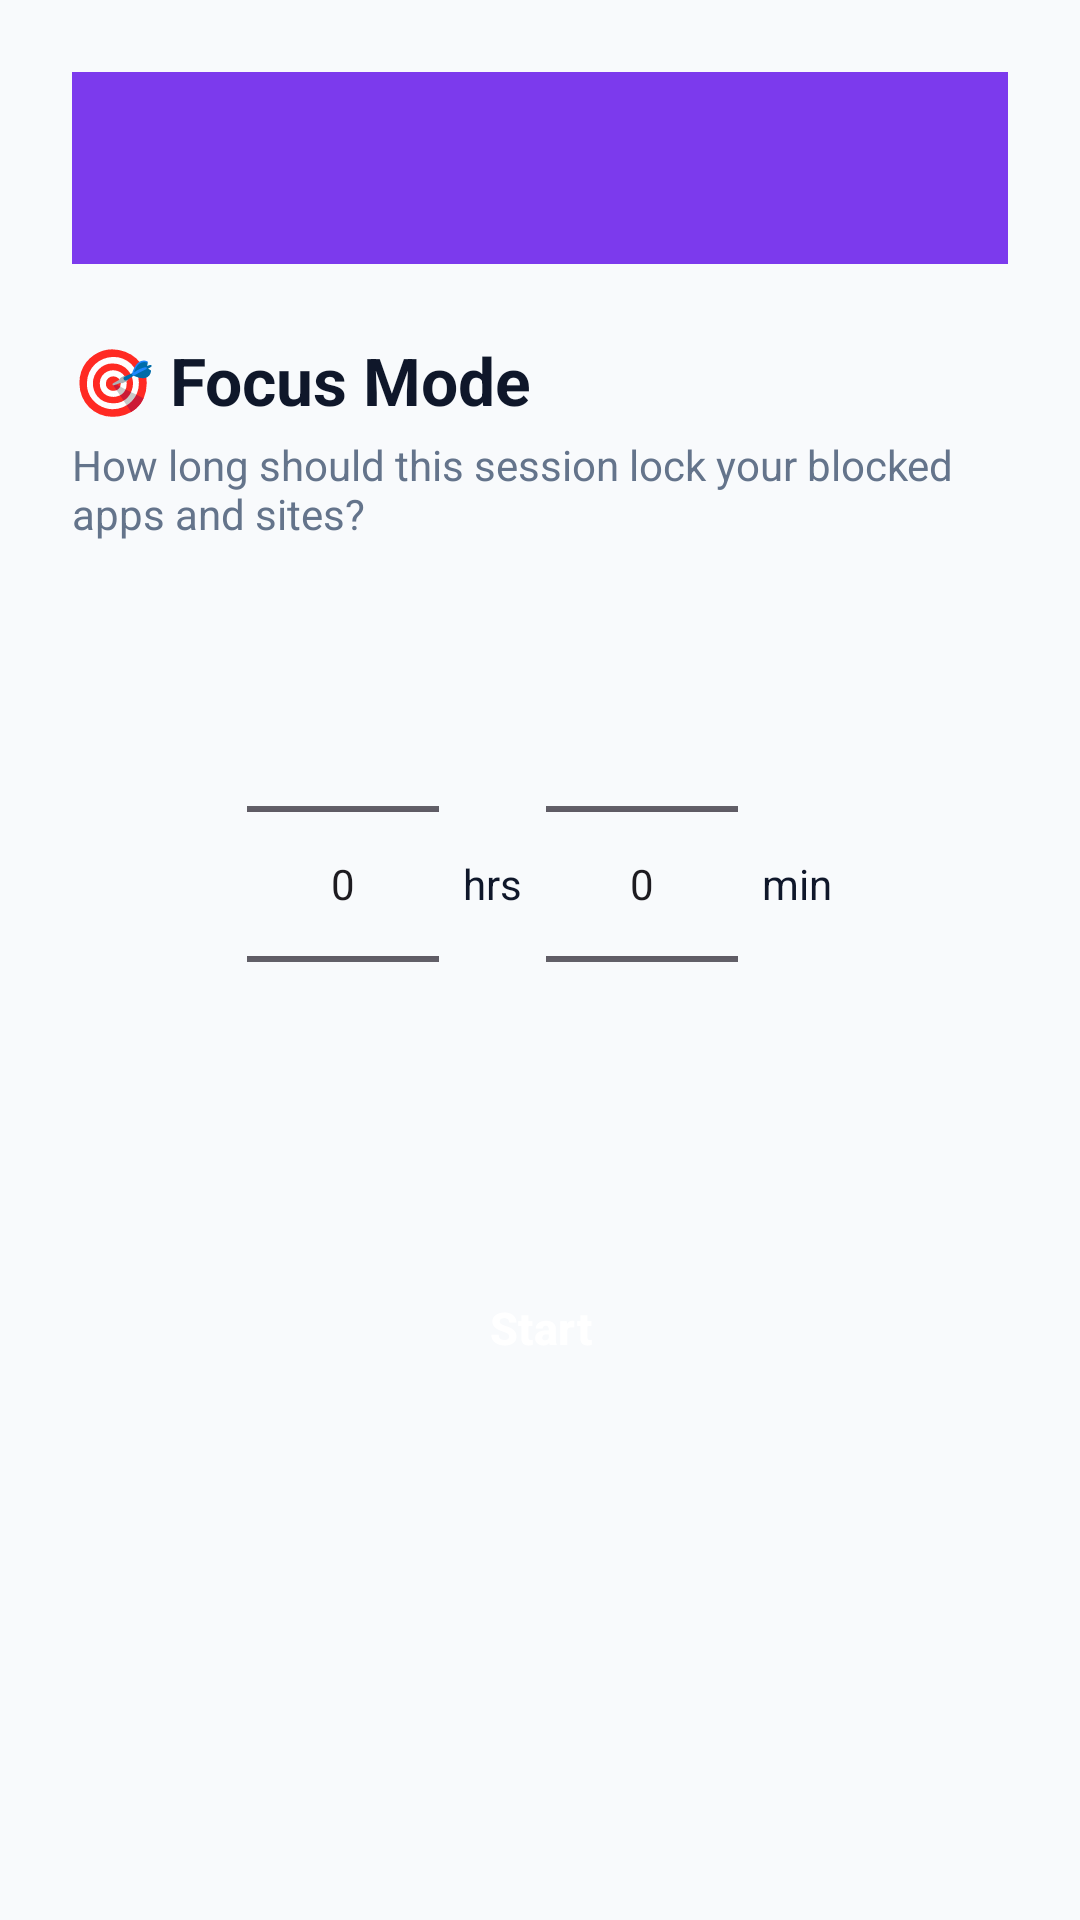

Reconstruct the res/layout file that produces this screen, plus the resources it refers to.
<!-- AndroidManifest.xml: application theme Theme.StayFocused -->
<!-- res/layout/activity_session_setup.xml -->
<?xml version="1.0" encoding="utf-8"?>
<LinearLayout xmlns:android="http://schemas.android.com/apk/res/android"
    android:layout_width="match_parent"
    android:layout_height="match_parent"
    android:orientation="vertical"
    android:background="@color/bg_light"
    android:padding="24dp">

    <androidx.appcompat.widget.Toolbar
        android:id="@+id/toolbar"
        android:layout_width="match_parent"
        android:layout_height="?attr/actionBarSize"
        android:layout_marginHorizontal="-24dp"
        android:background="@color/brand_primary"
        android:title="Set your timer"
        android:titleTextColor="@color/white" />

    <TextView
        android:id="@+id/tvModeLabel"
        android:layout_width="wrap_content"
        android:layout_height="wrap_content"
        android:layout_marginTop="24dp"
        android:text="🎯 Focus Mode"
        android:textColor="@color/text_primary"
        android:textSize="22sp"
        android:textStyle="bold" />

    <TextView
        android:layout_width="wrap_content"
        android:layout_height="wrap_content"
        android:layout_marginTop="4dp"
        android:text="How long should this session lock your blocked apps and sites?"
        android:textColor="@color/text_secondary" />

    <LinearLayout
        android:layout_width="match_parent"
        android:layout_height="wrap_content"
        android:orientation="horizontal"
        android:gravity="center"
        android:layout_marginTop="24dp">

        <NumberPicker
            android:id="@+id/pickerHoursValue"
            android:layout_width="wrap_content"
            android:layout_height="wrap_content" />

        <TextView
            android:layout_width="wrap_content"
            android:layout_height="wrap_content"
            android:text="hrs"
            android:layout_marginHorizontal="8dp"
            android:textColor="@color/text_primary" />

        <NumberPicker
            android:id="@+id/pickerMinutesValue"
            android:layout_width="wrap_content"
            android:layout_height="wrap_content" />

        <TextView
            android:layout_width="wrap_content"
            android:layout_height="wrap_content"
            android:text="min"
            android:layout_marginStart="8dp"
            android:textColor="@color/text_primary" />
    </LinearLayout>

    <Button
        android:id="@+id/btnConfirmStart"
        style="@style/PrimaryButton"
        android:layout_width="match_parent"
        android:layout_height="wrap_content"
        android:layout_marginTop="32dp"
        android:text="Start" />

</LinearLayout>
<!-- resources referenced by this layout -->
<resources>
  <color name="bg_light">#F8FAFC</color>
  <color name="brand_primary">#7C3AED</color>
  <color name="text_primary">#0F172A</color>
  <color name="text_secondary">#64748B</color>
  <color name="white">#FFFFFF</color>
  <style name="PrimaryButton" parent="Widget.Material3.Button">
          <item name="backgroundTint">@color/brand_primary</item>
          <item name="cornerRadius">18dp</item>
          <item name="android:textAllCaps">false</item>
          <item name="android:textSize">15sp</item>
          <item name="android:textStyle">bold</item>
          <item name="android:textColor">@color/white</item>
          <item name="android:minHeight">52dp</item>
          <item name="android:paddingTop">12dp</item>
          <item name="android:paddingBottom">12dp</item>
      </style>
  <style name="Theme.StayFocused" parent="Theme.Material3.DayNight.NoActionBar">
          <item name="colorPrimary">@color/brand_primary</item>
          <item name="colorPrimaryDark">@color/brand_primary_dark</item>
          <item name="colorSecondary">@color/secondary_teal</item>
          <item name="colorTertiary">@color/warning_amber</item>
          <item name="colorError">@color/strict_red</item>
          <item name="android:windowBackground">@drawable/bg_window_gradient</item>
          <item name="android:statusBarColor">@color/bg_light</item>
          <item name="android:navigationBarColor">@color/bg_light</item>
          <item name="android:windowLightStatusBar">false</item>
          <item name="android:windowLightNavigationBar">false</item>
          <item name="windowActionModeOverlay">true</item>
          <item name="android:windowActionModeOverlay">true</item>
      </style>
  <color name="brand_primary_dark">#6D28D9</color>
  <color name="secondary_teal">#06B6D4</color>
  <color name="warning_amber">#F59E0B</color>
  <color name="strict_red">#F43F5E</color>
  <!-- drawable bg_window_gradient (drawable) -->
  <?xml version="1.0" encoding="utf-8"?>
  <shape xmlns:android="http://schemas.android.com/apk/res/android">
      <gradient
          android:angle="270"
          android:startColor="#080B12"
          android:endColor="#0D1020"
          android:type="linear" />
  </shape>
</resources>
